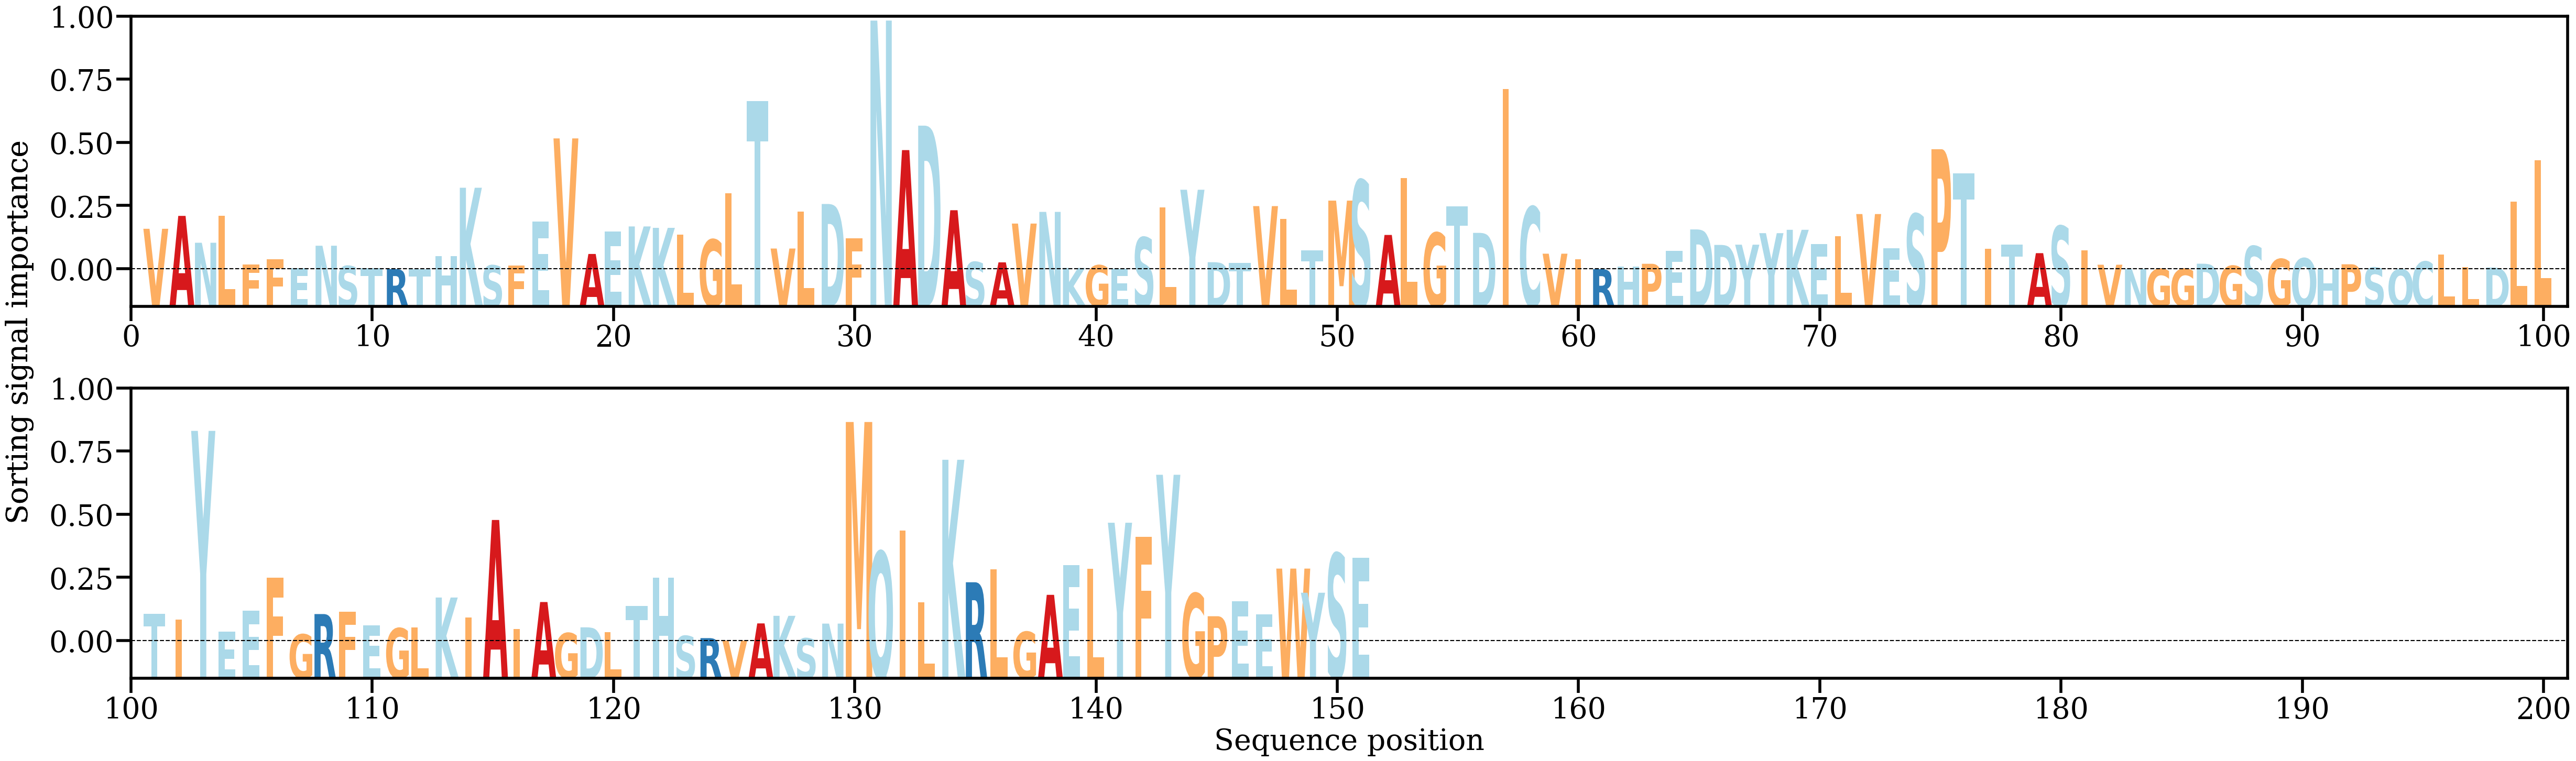

The file beside this chart, header and first rows:
AA, Alpha
V, [0.00621746]
A, [0.00819565]
N, [0.00407881]
L, [0.00820019]
F, [0.00076228]
F, [0.00152927]
E, [0.00015504]
N, [0.00362379]
S, [0.00051535]
T, [0.00015486]
R, [4.4098964e-05]
T, [4.5839428e-05]
H, [0.00199311]
K, [0.01250984]
S, [0.0006094]
F, [0.00057543]
E, [0.00729984]
V, [0.02007192]
A, [0.00236033]
E, [0.0058101]
K, [0.00657855]
K, [0.00636213]
L, [0.00534483]
G, [0.00456136]
L, [0.0116472]
T, [0.0257877]
V, [0.00319181]
L, [0.00884185]
D, [0.01001946]
F, [0.00477336]
N, [0.03813036]
A, [0.01827939]
D, [0.02202739]
A, [0.00906417]
S, [0.00112344]
A, [0.00107522]
V, [0.00701802]
N, [0.00880956]
K, [0.00021291]
G, [0.00061837]
E, [0.0001006]
S, [0.00490153]
L, [0.00950913]
Y, [0.01220241]
D, [0.00109497]
T, [0.00102555]
V, [0.00969433]
L, [0.00769498]
T, [0.00291542]
M, [0.01053582]
S, [0.01364843]
A, [0.00527475]
L, [0.01397459]
G, [0.00559945]
T, [0.00964805]
D, [0.00559221]
I, [0.02763018]
C, [0.00958159]
V, [0.00240022]
I, [0.00157074]
... 91 more rows
